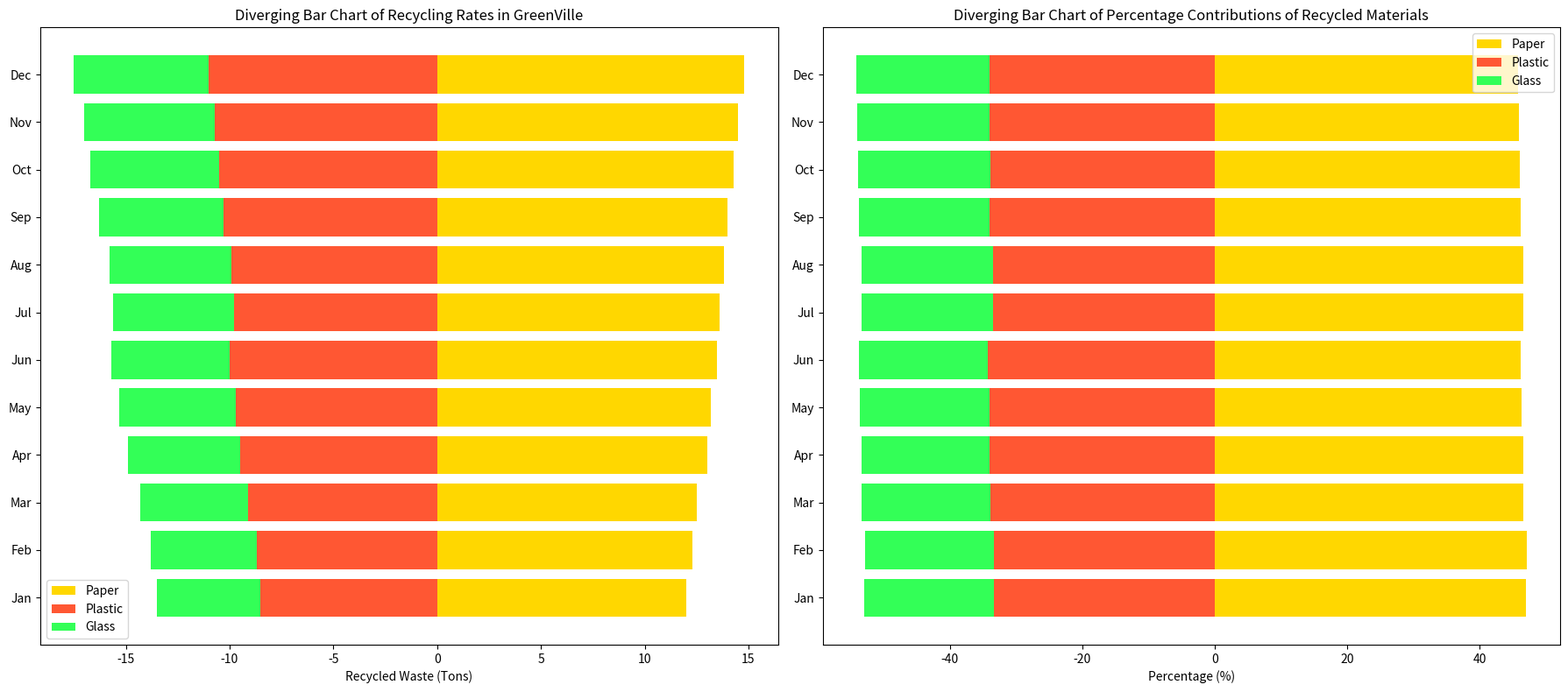

Generate this figure with matplotlib:
import matplotlib.pyplot as plt
import numpy as np

months = ["Jan", "Feb", "Mar", "Apr", "May", "Jun", "Jul", "Aug", "Sep", "Oct", "Nov", "Dec"]

plastic_recycling = np.array([8.5, 8.7, 9.1, 9.5, 9.7, 10.0, 9.8, 9.9, 10.3, 10.5, 10.7, 11.0])
glass_recycling = np.array([5.0, 5.1, 5.2, 5.4, 5.6, 5.7, 5.8, 5.9, 6.0, 6.2, 6.3, 6.5])
paper_recycling = np.array([12.0, 12.3, 12.5, 13.0, 13.2, 13.5, 13.6, 13.8, 14.0, 14.3, 14.5, 14.8])

fig, ax = plt.subplots(nrows=1, ncols=2, figsize=(18, 8))
x_indexes = np.arange(len(months))

ax[0].barh(x_indexes, paper_recycling, color='#FFD700', label='Paper')
ax[0].barh(x_indexes, -plastic_recycling, color='#FF5733', label='Plastic')
ax[0].barh(x_indexes, -glass_recycling, color='#33FF57', label='Glass', left=-plastic_recycling)

ax[0].set_yticks(x_indexes)
ax[0].set_yticklabels(months)
ax[0].set_xlabel('Recycled Waste (Tons)')
ax[0].set_title('Diverging Bar Chart of Recycling Rates in GreenVille')
ax[0].legend()

total_recycling = plastic_recycling + glass_recycling + paper_recycling
plastic_percentage = (plastic_recycling / total_recycling) * 100
glass_percentage = (glass_recycling / total_recycling) * 100
paper_percentage = (paper_recycling / total_recycling) * 100

ax[1].barh(x_indexes, paper_percentage, color='#FFD700', label='Paper')
ax[1].barh(x_indexes, -plastic_percentage, color='#FF5733', label='Plastic')
ax[1].barh(x_indexes, -glass_percentage, color='#33FF57', label='Glass', left=-plastic_percentage)

ax[1].set_yticks(x_indexes)
ax[1].set_yticklabels(months)
ax[1].set_xlabel('Percentage (%)')
ax[1].set_title('Diverging Bar Chart of Percentage Contributions of Recycled Materials')
ax[1].legend()

plt.tight_layout()
plt.show()
